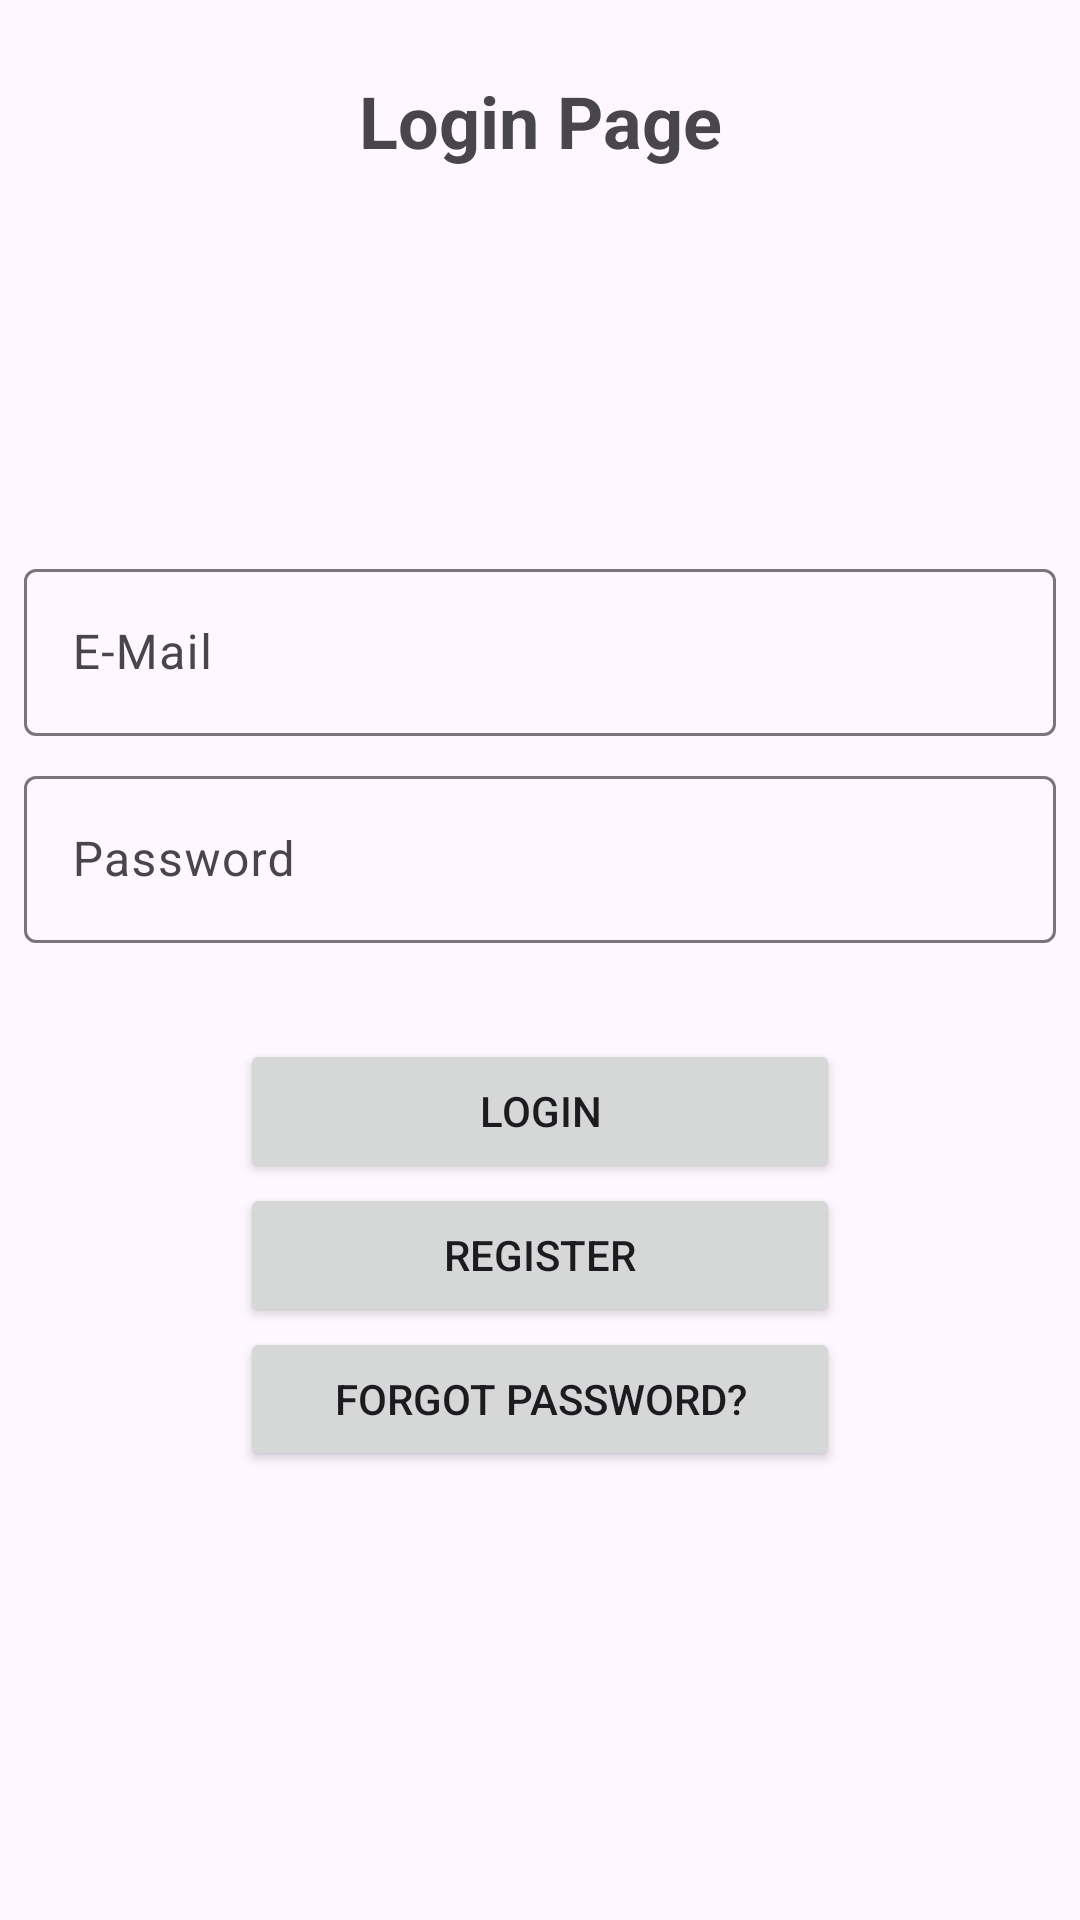

Android layout source for this screen:
<!-- AndroidManifest.xml: application theme Theme.Batch17Firebase -->
<!-- res/layout/fragment_login_.xml -->
<?xml version="1.0" encoding="utf-8"?>
<androidx.constraintlayout.widget.ConstraintLayout xmlns:android="http://schemas.android.com/apk/res/android"
    xmlns:app="http://schemas.android.com/apk/res-auto"
    xmlns:tools="http://schemas.android.com/tools"
    android:layout_width="match_parent"
    android:layout_height="match_parent">

    <TextView
        android:id="@+id/textView"
        android:layout_width="wrap_content"
        android:layout_height="wrap_content"
        android:layout_marginTop="24dp"
        android:text="Login Page"
        android:textSize="24sp"
        android:textStyle="bold"
        app:layout_constraintEnd_toEndOf="parent"
        app:layout_constraintStart_toStartOf="parent"
        app:layout_constraintTop_toTopOf="parent" />

    <com.google.android.material.textfield.TextInputLayout
        android:id="@+id/textInputLayout"
        android:layout_width="0dp"
        android:layout_height="wrap_content"
        android:layout_marginStart="8dp"
        android:layout_marginTop="128dp"
        android:layout_marginEnd="8dp"
        app:layout_constraintEnd_toEndOf="parent"
        app:layout_constraintStart_toStartOf="parent"
        app:layout_constraintTop_toBottomOf="@+id/textView">

        <com.google.android.material.textfield.TextInputEditText
            android:id="@+id/tiet_email"
            android:layout_width="match_parent"
            android:layout_height="wrap_content"
            android:hint="E-Mail" />
    </com.google.android.material.textfield.TextInputLayout>

    <com.google.android.material.textfield.TextInputLayout
        android:id="@+id/textInputLayout2"
        android:layout_width="0dp"
        android:layout_height="wrap_content"
        android:layout_marginStart="8dp"
        android:layout_marginTop="8dp"
        android:layout_marginEnd="8dp"
        app:layout_constraintEnd_toEndOf="parent"
        app:layout_constraintStart_toStartOf="parent"
        app:layout_constraintTop_toBottomOf="@+id/textInputLayout">

        <com.google.android.material.textfield.TextInputEditText
            android:id="@+id/tiet_pass"
            android:layout_width="match_parent"
            android:layout_height="wrap_content"
            android:hint="Password" />
    </com.google.android.material.textfield.TextInputLayout>

    <Button
        android:id="@+id/bt_login"
        android:layout_width="200dp"
        android:layout_height="wrap_content"
        android:layout_marginTop="32dp"
        android:text="Login"
        app:layout_constraintEnd_toEndOf="parent"
        app:layout_constraintStart_toStartOf="parent"
        app:layout_constraintTop_toBottomOf="@+id/textInputLayout2" />

    <Button
        android:id="@+id/bt_to_register"
        android:layout_width="200dp"
        android:layout_height="wrap_content"
        android:text="Register"
        app:layout_constraintEnd_toEndOf="parent"
        app:layout_constraintStart_toStartOf="parent"
        app:layout_constraintTop_toBottomOf="@+id/bt_login" />

    <Button
        android:id="@+id/bt_to_reset"
        android:layout_width="200dp"
        android:layout_height="wrap_content"
        android:text="Forgot Password?"
        app:layout_constraintEnd_toEndOf="@+id/bt_to_register"
        app:layout_constraintStart_toStartOf="@+id/bt_to_register"
        app:layout_constraintTop_toBottomOf="@+id/bt_to_register" />

</androidx.constraintlayout.widget.ConstraintLayout>
<!-- resources referenced by this layout -->
<resources>
  <style name="Theme.Batch17Firebase" parent="Base.Theme.Batch17Firebase" />
  <style name="Base.Theme.Batch17Firebase" parent="Theme.Material3.DayNight.NoActionBar">
          
          
      </style>
</resources>
